Photos from the image-classification dataset "zentangle_image" in the GitHub repository nguoren/TensorFlow_Tutorials. Its 4 classes are: cadent, crescent moon, onamoto, pokeroot.

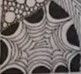
Label: crescent moon

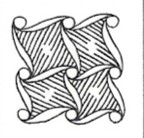
Label: cadent

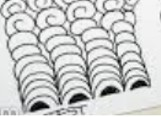
Label: crescent moon

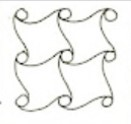
Label: cadent

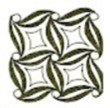
Label: cadent

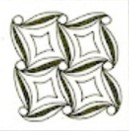
Label: cadent
